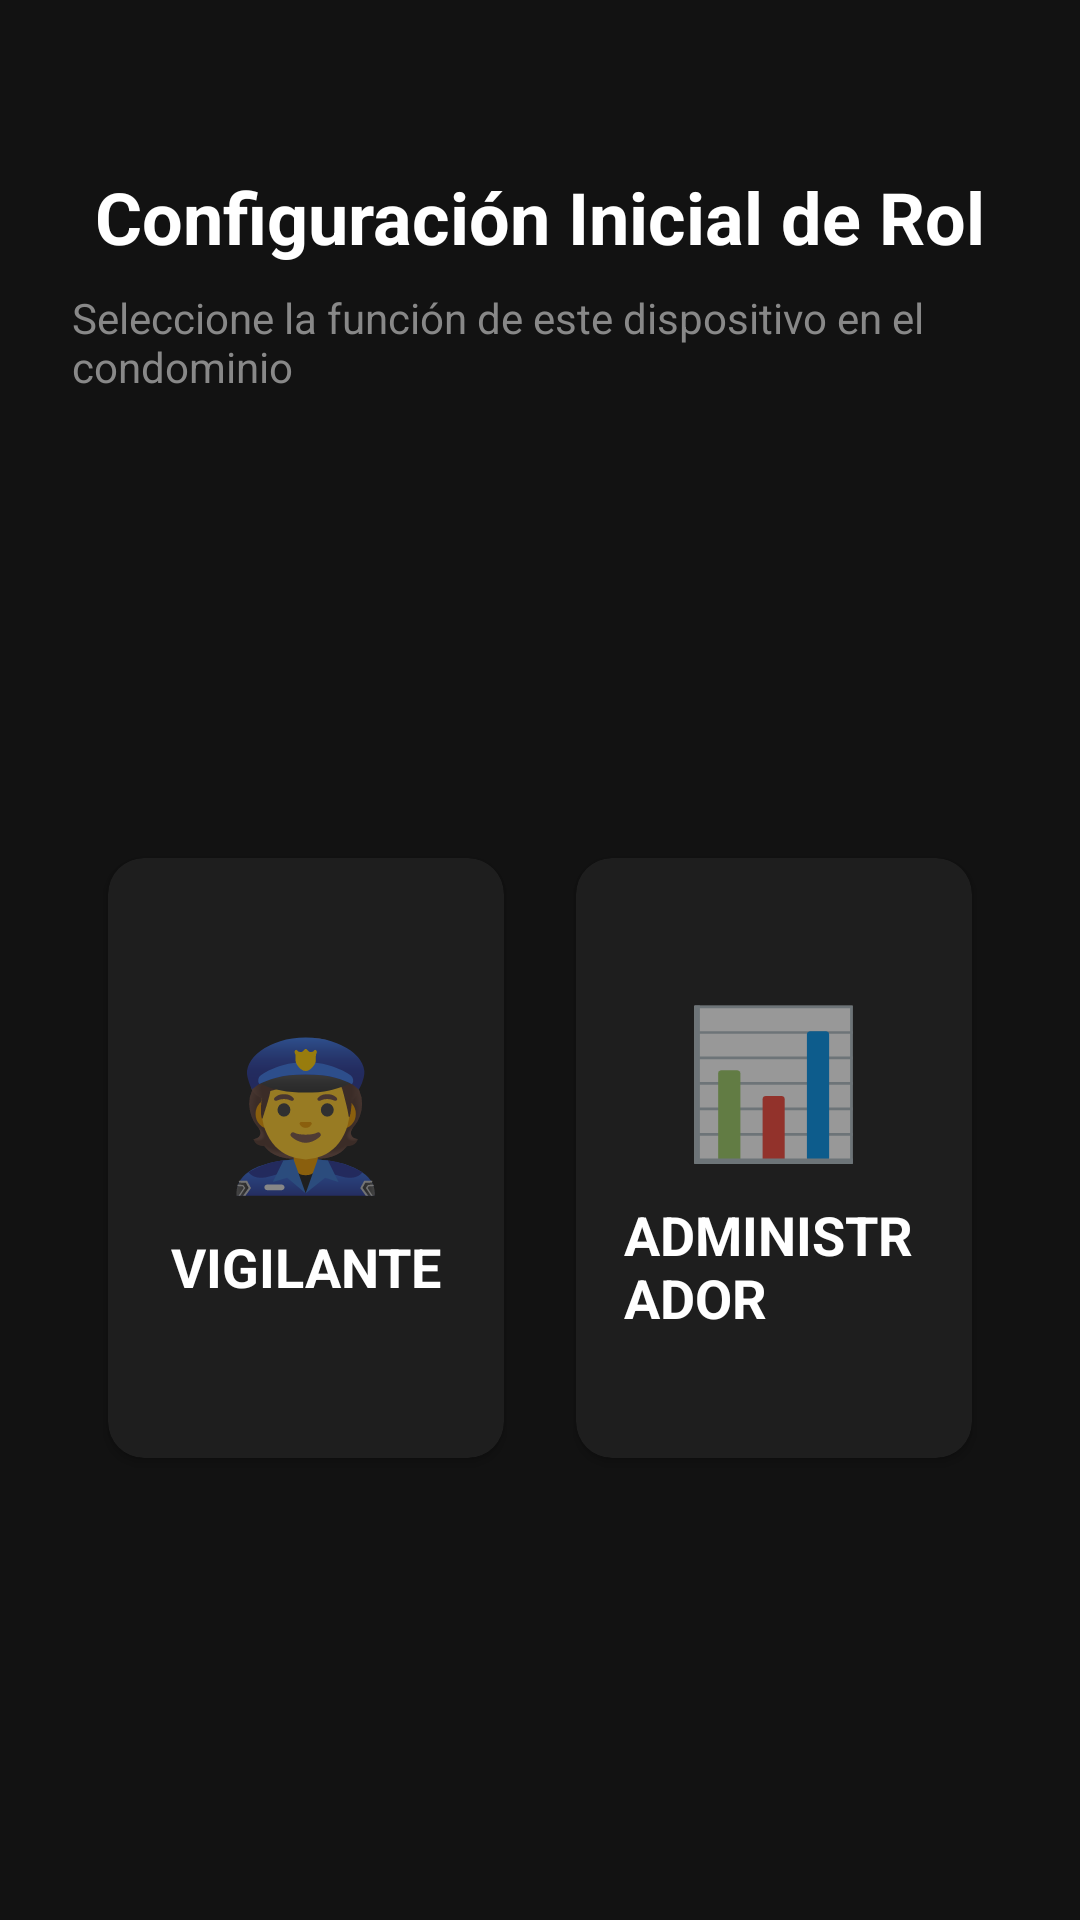

Reconstruct the res/layout file that produces this screen, plus the resources it refers to.
<!-- AndroidManifest.xml: application theme Theme.RondyAccesos -->
<!-- res/layout/activity_seleccionar_rol.xml -->
<?xml version="1.0" encoding="utf-8"?>
<androidx.constraintlayout.widget.ConstraintLayout
    xmlns:android="http://schemas.android.com/apk/res/android"
    xmlns:app="http://schemas.android.com/apk/res-auto"
    android:layout_width="match_parent"
    android:layout_height="match_parent"
    android:background="#121212"
    android:padding="24dp"
    android:layout_marginTop="?attr/actionBarSize">

    <TextView
        android:id="@+id/lblTituloRol"
        android:layout_width="wrap_content"
        android:layout_height="wrap_content"
        android:text="Configuración Inicial de Rol"
        android:textColor="#FFFFFF"
        android:textSize="24sp"
        android:textStyle="bold"
        app:layout_constraintTop_toTopOf="parent"
        app:layout_constraintStart_toStartOf="parent"
        app:layout_constraintEnd_toEndOf="parent"
        android:layout_marginTop="32dp"/>

    <TextView
        android:id="@+id/lblSubtituloRol"
        android:layout_width="wrap_content"
        android:layout_height="wrap_content"
        android:text="Seleccione la función de este dispositivo en el condominio"
        android:textColor="#888888"
        android:textSize="14sp"
        app:layout_constraintTop_toBottomOf="@id/lblTituloRol"
        app:layout_constraintStart_toStartOf="parent"
        app:layout_constraintEnd_toEndOf="parent"
        android:layout_marginTop="8dp"/>

    
    <LinearLayout
        android:layout_width="match_parent"
        android:layout_height="wrap_content"
        android:orientation="horizontal"
        android:weightSum="2"
        android:gravity="center"
        app:layout_constraintTop_toBottomOf="@id/lblSubtituloRol"
        app:layout_constraintBottom_toBottomOf="parent"
        android:layout_marginTop="24dp">

        
        <androidx.cardview.widget.CardView
            android:id="@+id/cardRolVigilante"
            android:layout_width="0dp"
            android:layout_height="200dp"
            android:layout_weight="1"
            android:layout_margin="12dp"
            app:cardBackgroundColor="#1E1E1E"
            app:cardCornerRadius="12dp"
            android:clickable="true"
            android:focusable="true"
            android:foreground="?android:attr/selectableItemBackground">
            <LinearLayout
                android:layout_width="match_parent"
                android:layout_height="match_parent"
                android:orientation="vertical"
                android:gravity="center"
                android:padding="16dp">
                <TextView android:layout_width="wrap_content" android:layout_height="wrap_content" android:text="👮" android:textSize="48sp"/>
                <TextView android:layout_width="wrap_content" android:layout_height="wrap_content" android:text="VIGILANTE" android:textColor="#FFFFFF" android:textSize="18sp" android:textStyle="bold" android:layout_marginTop="8dp"/>
            </LinearLayout>
        </androidx.cardview.widget.CardView>

        
        <androidx.cardview.widget.CardView
            android:id="@+id/cardRolAdmin"
            android:layout_width="0dp"
            android:layout_height="200dp"
            android:layout_weight="1"
            android:layout_margin="12dp"
            app:cardBackgroundColor="#1E1E1E"
            app:cardCornerRadius="12dp"
            android:clickable="true"
            android:focusable="true"
            android:foreground="?android:attr/selectableItemBackground">
            <LinearLayout
                android:layout_width="match_parent"
                android:layout_height="match_parent"
                android:orientation="vertical"
                android:gravity="center"
                android:padding="16dp">
                <TextView android:layout_width="wrap_content" android:layout_height="wrap_content" android:text="📊" android:textSize="48sp"/>
                <TextView android:layout_width="wrap_content" android:layout_height="wrap_content" android:text="ADMINISTRADOR" android:textColor="#FFFFFF" android:textSize="18sp" android:textStyle="bold" android:layout_marginTop="8dp"/>
            </LinearLayout>
        </androidx.cardview.widget.CardView>
    </LinearLayout>

</androidx.constraintlayout.widget.ConstraintLayout>
<!-- resources referenced by this layout -->
<resources>
  <style name="Theme.RondyAccesos" parent="Theme.MaterialComponents.DayNight.NoActionBar">
          
          <item name="colorPrimary">@color/purple_500</item>
          <item name="colorPrimaryVariant">@color/purple_700</item>
          <item name="colorOnPrimary">@color/white</item>
          
          <item name="colorSecondary">@color/teal_200</item>
          <item name="colorSecondaryVariant">@color/teal_700</item>
          <item name="colorOnSecondary">@color/black</item>
          
  
          
          <item name="android:windowFullscreen">false</item>
          <item name="android:windowContentOverlay">@null</item>
          <item name="android:statusBarColor">@color/purple_700</item>
      </style>
  <!-- not gathered from this repository: default colours our renderer supplied (Android Studio template values) -->
  <color name="purple_500">#FF6200EE</color>
  <color name="purple_700">#FF3700B3</color>
  <color name="teal_200">#FF03DAC5</color>
  <color name="teal_700">#FF018786</color>
  <color name="black">#FF000000</color>
  <color name="white">#FFFFFFFF</color>
</resources>
